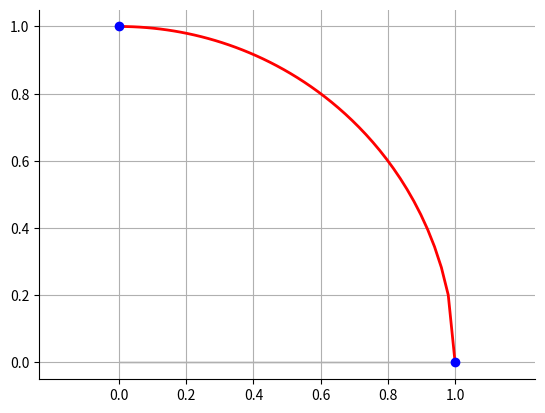

The matplotlib source for this figure:
# -*- coding: utf-8 -*-
"""
[redacted]
http://matplotlib.org/examples/showcase/integral_demo.html
"""

import numpy as np
import matplotlib.pyplot as plt
from matplotlib.patches import Polygon


def func(x):
    return np.sqrt(1-x*x)



x = np.linspace(0, 1)
y = func(x)

fig, ax = plt.subplots()
plt.plot(x, y, 'r', linewidth=2)
plt.ylim(ymin=0)

# Make the shaded region
a, b = 0, 1 # integral limits
ix = np.linspace(a, b)
iy = func(ix)
verts = [(a, 0)] +[(a,func(b))] + [(b,func(b))] + [(b, 0)]
poly = Polygon(verts, facecolor='0.9', edgecolor='0.5')
ax.add_patch(poly)




#plt.text(0.5 * (a + b), 30, r"$\int_a^b f(x)\mathrm{d}x$",
#        horizontalalignment='center', fontsize=14)

plt.plot(0,func(0),marker='o',color='b')
#plt.plot(0.2,func(0.2),marker='o',color='b')
#plt.plot(0.4,func(0.4),marker='o',color='b')
#plt.plot(0.6,func(0.6),marker='o',color='b')
#plt.plot(0.8,func(0.8),marker='o',color='b')
plt.plot(1,func(1.0),marker='o',color='b')

#plt.figtext(0.9, 0.05, '$x$')
#plt.figtext(0.1, 0.9, '$y$')

ax.spines['right'].set_visible(False)
ax.spines['top'].set_visible(False)
ax.xaxis.set_ticks_position('bottom')

ax.set_xticks((0, 0.2, 0.4, .6, .8, 1))
#ax.set_xticklabels(('$x_0$', '$x_1$', '$x_2$', '$x_3$', '$x_4$', '$x_5$'))

ax.set_yticks((0, 0.2, 0.4, .6, .8, 1))
#ax.set_yticklabels(('','','','','','','','',''))
plt.axis('equal')
plt.grid(True)

plt.show()
